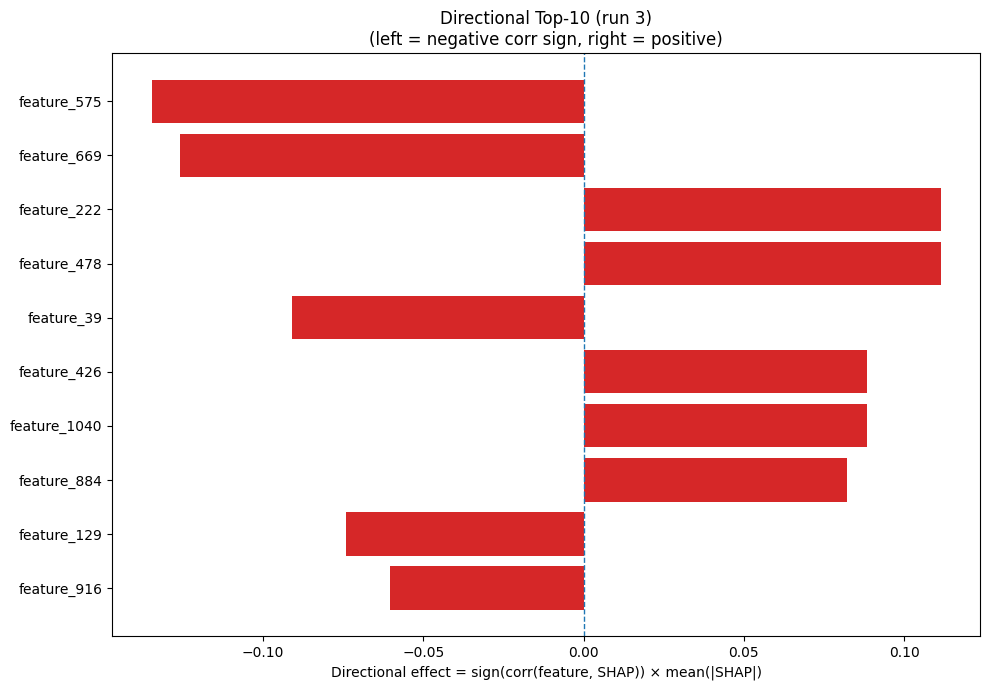

Data behind this chart, as committed beside it:
Index, Feature, CorrSign, MeanAbsSHAP, DirectionalEffect
575, feature_575, -1.0, 0.1347, -0.1347
669, feature_669, -1.0, 0.1257, -0.1257
222, feature_222, 1.0, 0.1113, 0.1113
478, feature_478, 1.0, 0.1113, 0.1113
39, feature_39, -1.0, 0.09098, -0.09098
426, feature_426, 1.0, 0.08841, 0.08841
1040, feature_1040, 1.0, 0.08829, 0.08829
884, feature_884, 1.0, 0.082, 0.082
129, feature_129, -1.0, 0.07415, -0.07415
916, feature_916, -1.0, 0.06023, -0.06023
128, feature_128, 1.0, 0.05261, 0.05261
112, feature_112, -1.0, 0.05094, -0.05094
389, feature_389, -1.0, 0.04453, -0.04453
1228, feature_1228, -1.0, 0.04417, -0.04417
910, feature_910, -1.0, 0.04382, -0.04382
242, feature_242, 1.0, 0.04282, 0.04282
807, feature_807, 1.0, 0.04247, 0.04247
382, feature_382, 1.0, 0.04093, 0.04093
370, feature_370, 1.0, 0.0399, 0.0399
383, feature_383, -1.0, 0.03387, -0.03387
735, feature_735, -1.0, 0.03274, -0.03274
406, feature_406, -1.0, 0.0314, -0.0314
1079, feature_1079, -1.0, 0.03013, -0.03013
145, feature_145, 1.0, 0.02953, 0.02953
1060, feature_1060, 1.0, 0.02895, 0.02895
489, feature_489, -1.0, 0.02792, -0.02792
319, feature_319, -1.0, 0.02722, -0.02722
940, feature_940, 1.0, 0.02531, 0.02531
333, feature_333, -1.0, 0.02495, -0.02495
279, feature_279, -1.0, 0.02443, -0.02443
913, feature_913, -1.0, 0.02365, -0.02365
342, feature_342, 1.0, 0.02347, 0.02347
202, feature_202, 1.0, 0.02307, 0.02307
532, feature_532, -1.0, 0.02289, -0.02289
638, feature_638, -1.0, 0.02277, -0.02277
416, feature_416, 1.0, 0.02257, 0.02257
1223, feature_1223, -1.0, 0.02238, -0.02238
1086, feature_1086, -1.0, 0.02227, -0.02227
917, feature_917, -1.0, 0.02183, -0.02183
1044, feature_1044, -1.0, 0.02168, -0.02168
630, feature_630, 1.0, 0.02143, 0.02143
139, feature_139, 1.0, 0.02097, 0.02097
73, feature_73, -1.0, 0.0207, -0.0207
424, feature_424, 1.0, 0.01983, 0.01983
186, feature_186, 1.0, 0.01976, 0.01976
522, feature_522, 1.0, 0.01929, 0.01929
249, feature_249, 1.0, 0.01929, 0.01929
922, feature_922, 1.0, 0.01879, 0.01879
724, feature_724, -1.0, 0.01807, -0.01807
536, feature_536, -1.0, 0.01767, -0.01767
614, feature_614, -1.0, 0.01732, -0.01732
17, V, 1.0, 0.01676, 0.01676
710, feature_710, 1.0, 0.01662, 0.01662
942, feature_942, 1.0, 0.01655, 0.01655
784, feature_784, 1.0, 0.01587, 0.01587
949, feature_949, -1.0, 0.01537, -0.01537
118, feature_118, 1.0, 0.01534, 0.01534
513, feature_513, 1.0, 0.01506, 0.01506
211, feature_211, -1.0, 0.01496, -0.01496
881, feature_881, -1.0, 0.01472, -0.01472
... 1,220 more rows
